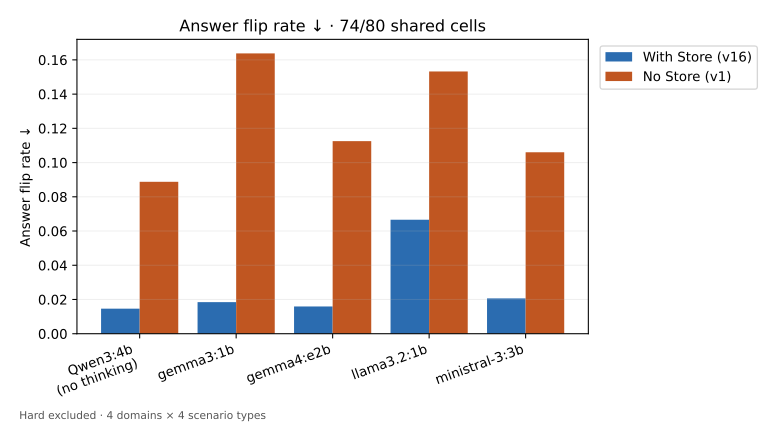

Data behind this chart, as committed beside it:
Model, With Store (v16), No Store (v1)
Qwen3:4b, no thinking, 0.01465, 0.08875
gemma3:1b, 0.01845, 0.1638
gemma4:e2b, 0.01594, 0.1125
llama3.2:1b, 0.06658, 0.1532
ministral-3:3b, 0.02062, 0.106
